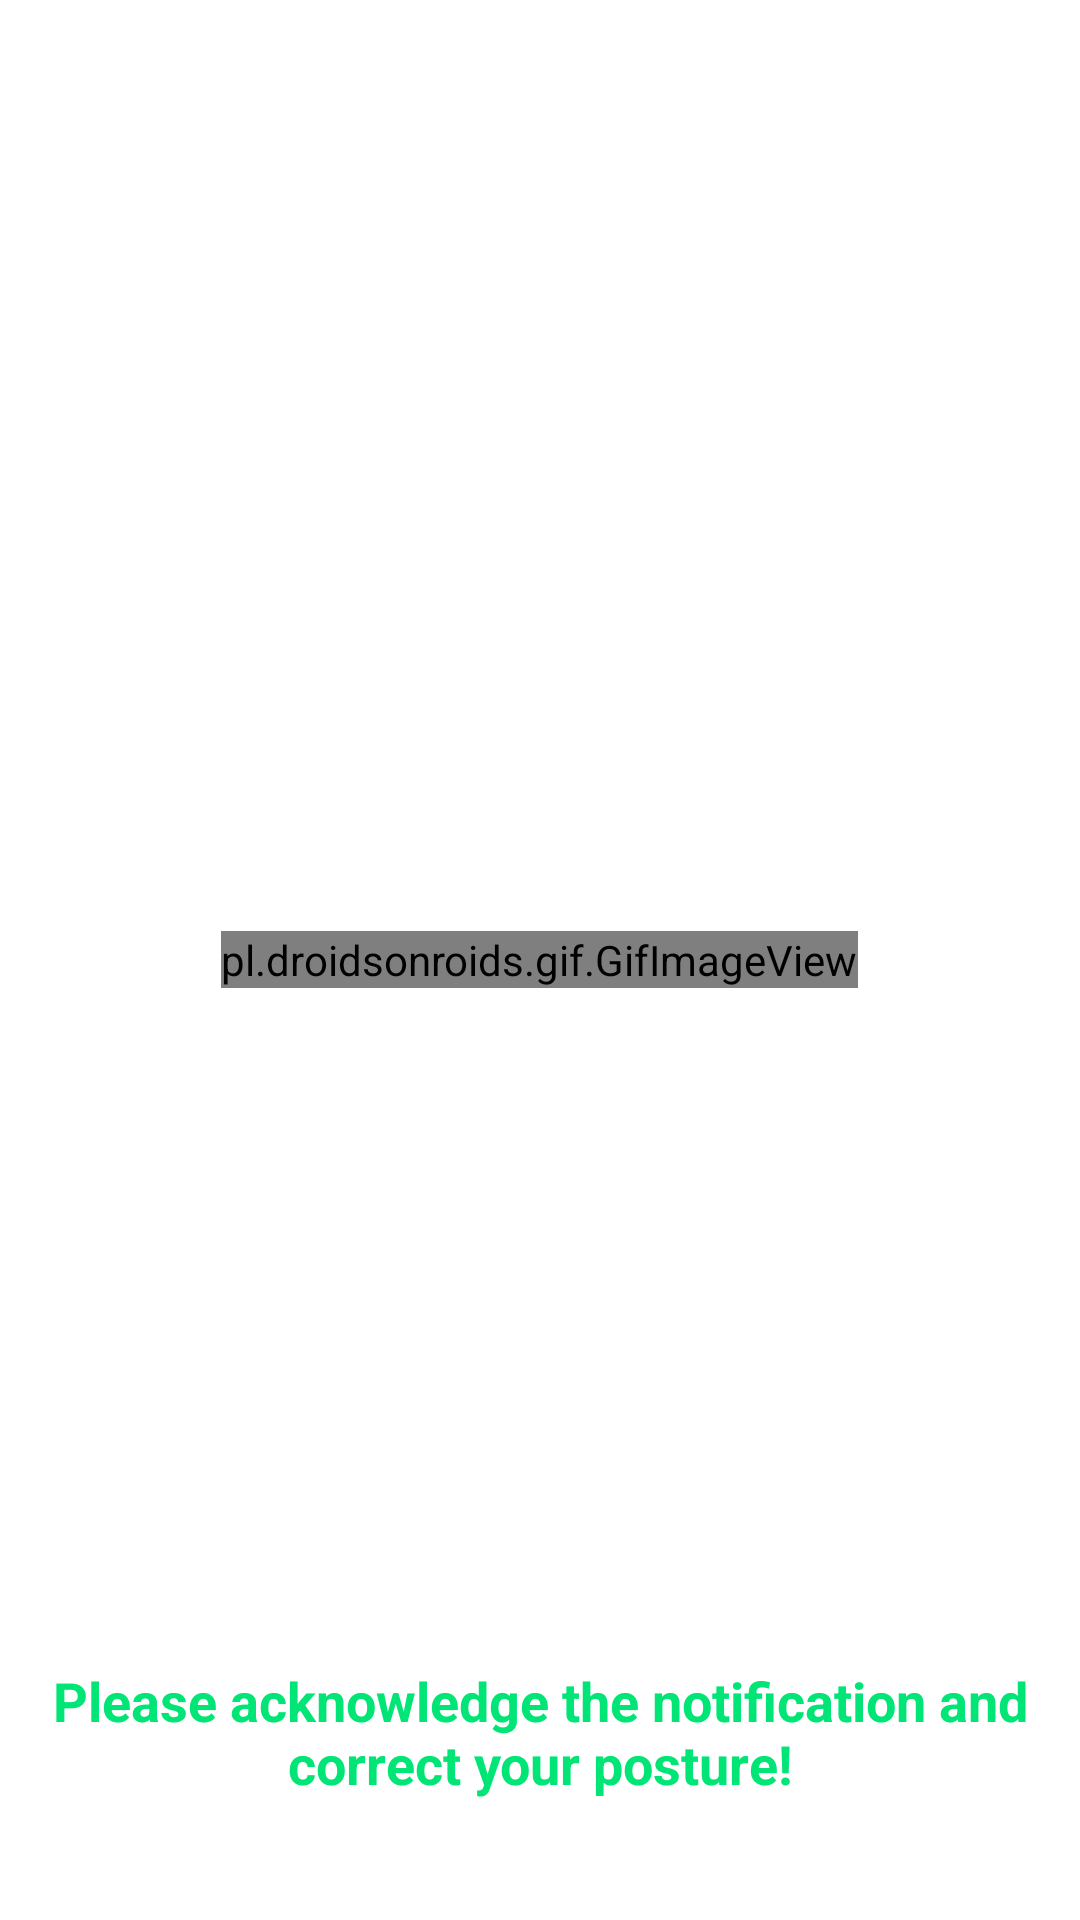

The Android layout XML behind this screen, and the referenced resources:
<!-- AndroidManifest.xml: application theme AppTheme -->
<!-- res/layout/activity_notification.xml -->
<?xml version="1.0" encoding="utf-8"?>
<RelativeLayout
    xmlns:android="http://schemas.android.com/apk/res/android"
    xmlns:tools="http://schemas.android.com/tools"
    android:layout_width="match_parent"
    android:layout_height="match_parent"
    android:background="#FFFFFF"
    tools:context="com.jasminesodhi.positio.MainActivity">

    <pl.droidsonroids.gif.GifImageView
        android:layout_width="wrap_content"
        android:layout_height="wrap_content"
        android:id="@+id/gif"
        android:layout_centerHorizontal="true"
        android:layout_centerVertical="true"
        android:src="@drawable/src_anim" />

    <TextView
        android:layout_width="match_parent"
        android:layout_height="wrap_content"
        android:text="@string/notification"
        android:layout_alignParentBottom="true"
        android:layout_alignParentLeft="true"
        android:layout_alignParentStart="true"
        android:gravity="center"
        android:textColor="@color/colorPrimary"
        android:textSize="18dp"
        android:textStyle="bold"
        android:paddingBottom="40dp"/>

</RelativeLayout>
<!-- resources referenced by this layout -->
<resources>
  <color name="colorPrimary">#00E576</color>
  <!-- drawable src_anim: gif bitmap (drawable, 30199 bytes) -->
  <string name="notification">Please acknowledge the notification and correct your posture!</string>
  <style name="AppTheme" parent="Theme.AppCompat.Light.DarkActionBar">
          <item name="colorPrimary">@color/colorPrimary</item>
          <item name="colorPrimaryDark">@color/colorPrimaryDark</item>
          <item name="colorAccent">@color/colorAccent</item>
          <item name="android:windowLightStatusBar" tools:targetApi="23">true</item>
          <item name="actionBarStyle">@style/MyActionBar</item>
      </style>
  <color name="colorPrimaryDark">#00E576</color>
  <color name="colorAccent">#000000</color>
  <style name="MyActionBar" parent="@style/Widget.AppCompat.Light.ActionBar.Solid.Inverse">
          <item name="titleTextStyle">@style/MyTitleTextStyle</item>
      </style>
  <style name="MyTitleTextStyle" parent="@style/TextAppearance.AppCompat.Widget.ActionBar.Title">
          <item name="android:textColor">#FFF</item>
      </style>
</resources>
